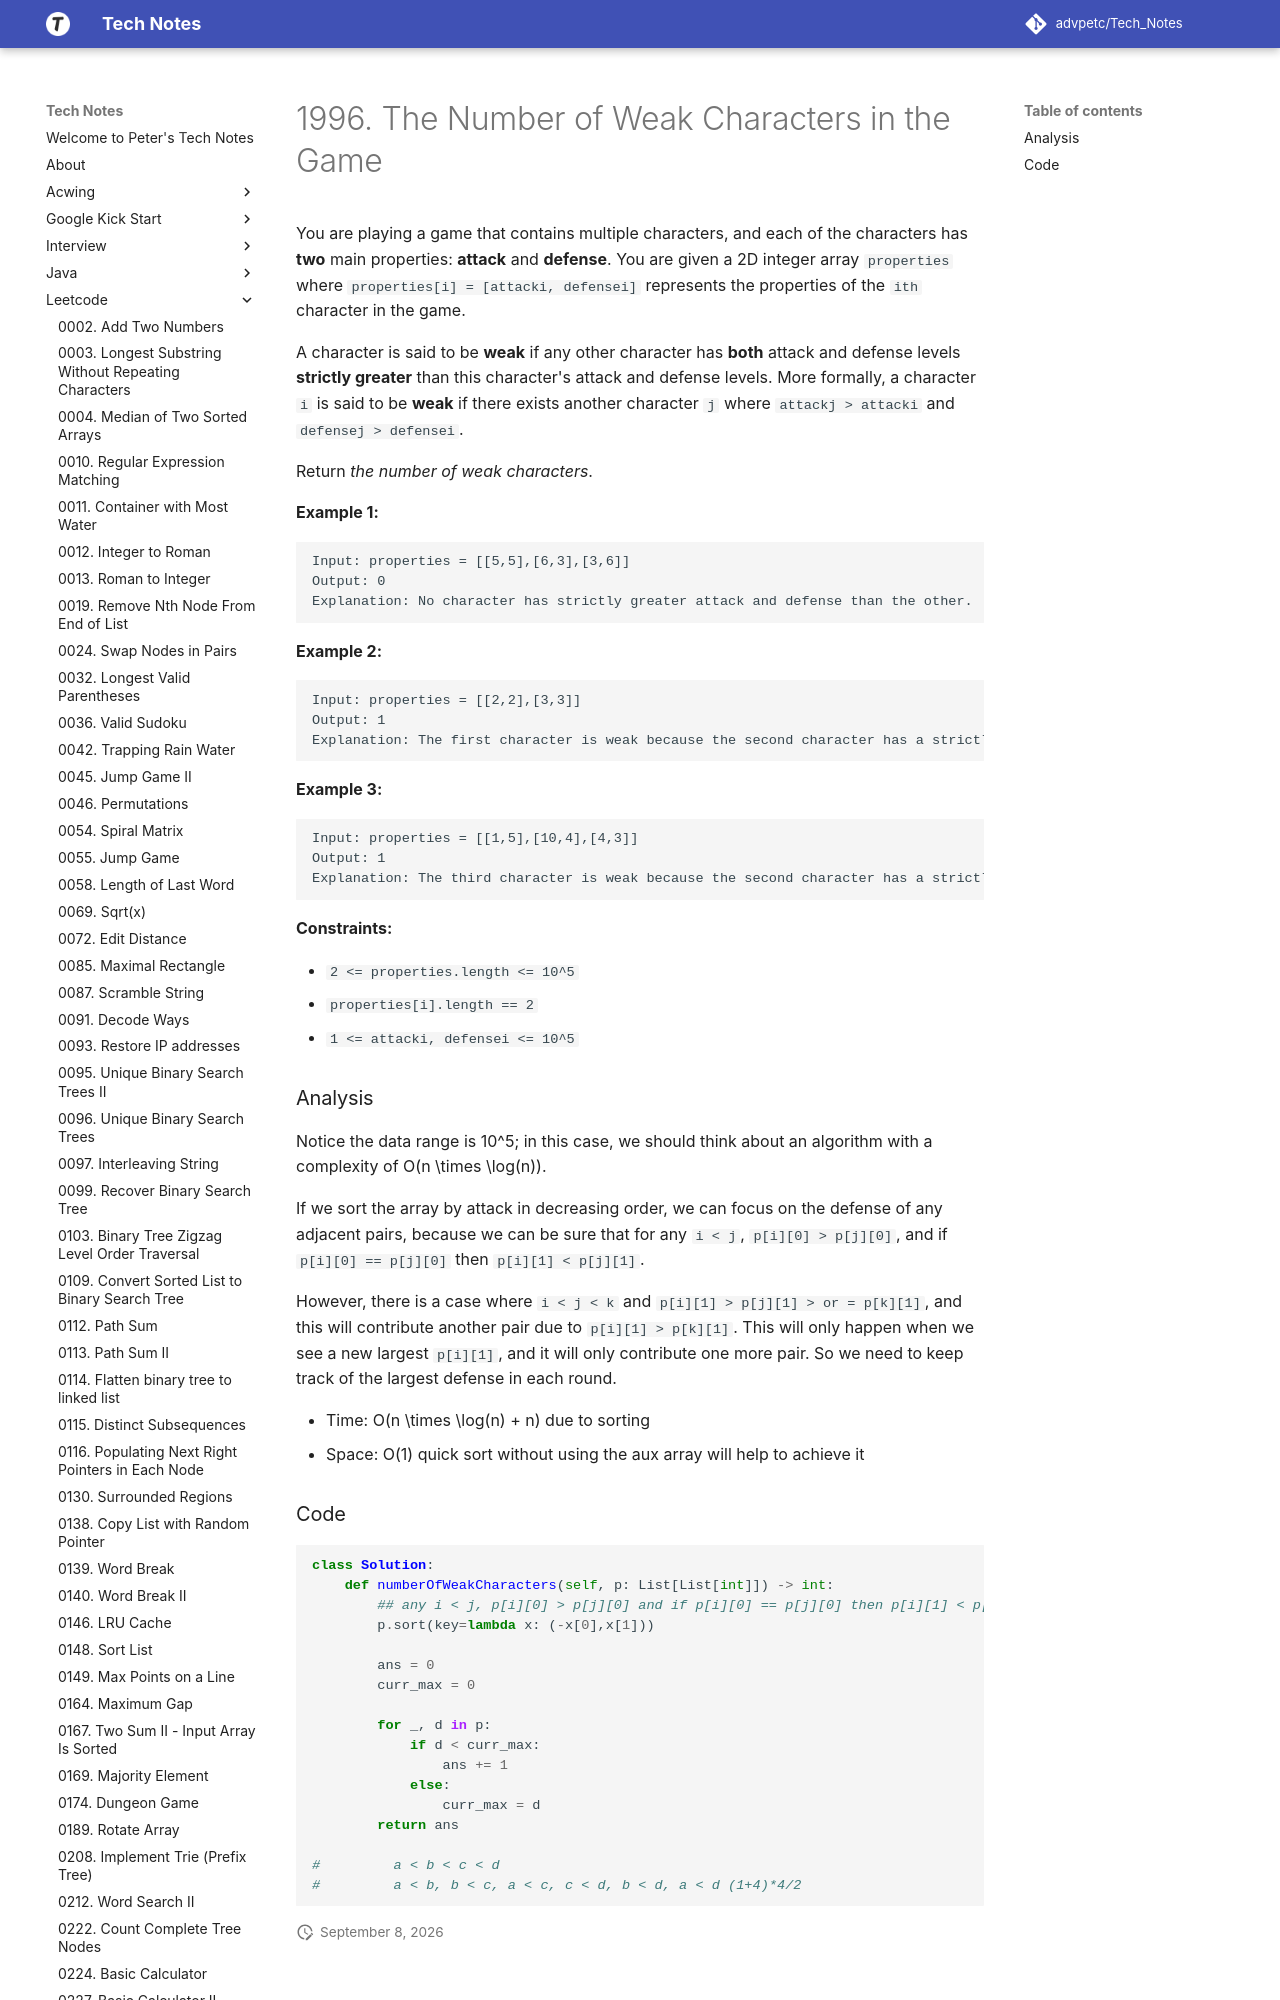

repository: advpetc/tech_notes · page: Leetcode/1996-The-Number-of-Weak-Characters-in-the-Game/index.html · generator: mkdocs

# 1996. The Number of Weak Characters in the Game

You are playing a game that contains multiple characters, and each of the characters has **two** main properties: **attack** and **defense**. You are given a 2D integer array `properties` where `properties[i] = [attacki, defensei]` represents the properties of the `ith` character in the game.

A character is said to be **weak** if any other character has **both** attack and defense levels **strictly greater** than this character's attack and defense levels. More formally, a character `i` is said to be **weak** if there exists another character `j` where `attackj > attacki` and `defensej > defensei`.

Return *the number of **weak** characters*.

 

**Example 1:**

```
Input: properties = [[5,5],[6,3],[3,6]]
Output: 0
Explanation: No character has strictly greater attack and defense than the other.
```

**Example 2:**

```
Input: properties = [[2,2],[3,3]]
Output: 1
Explanation: The first character is weak because the second character has a strictly greater attack and defense.
```

**Example 3:**
